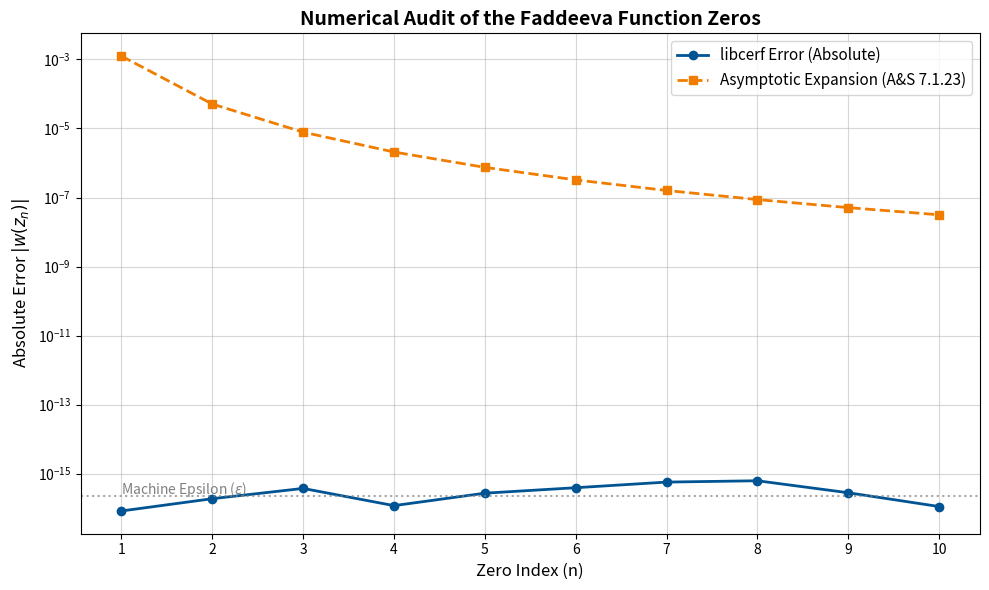

Source code (Python):
import matplotlib.pyplot as plt
import numpy as np

n = np.arange(1, 11)
err_libcerf = [8.33e-17, 1.89e-16, 3.75e-16, 1.19e-16, 2.73e-16, 
               3.93e-16, 5.72e-16, 6.25e-16, 2.81e-16, 1.12e-16]
err_asymp = [1.25e-03, 5.10e-05, 7.82e-06, 2.08e-06, 7.47e-07, 
             3.24e-07, 1.60e-07, 8.72e-08, 5.10e-08, 3.16e-08]

plt.figure(figsize=(10, 6))

plt.semilogy(n, err_libcerf, 'o-', label='libcerf Error (Absolute)', color='#005493', linewidth=2) # Azul Jülich
plt.semilogy(n, err_asymp, 's--', label='Asymptotic Expansion (A&S 7.1.23)', color='#f07d00', linewidth=2) # Naranja

plt.grid(True, which="both", ls="-", alpha=0.5)
plt.xlabel('Zero Index (n)', fontsize=12)
plt.ylabel('Absolute Error $|w(z_n)|$', fontsize=12)
plt.title('Numerical Audit of the Faddeeva Function Zeros', fontsize=14, fontweight='bold')
plt.xticks(n)
plt.legend(fontsize=11)

plt.axhline(y=2.22e-16, color='gray', linestyle=':', alpha=0.7)
plt.text(1, 2.5e-16, 'Machine Epsilon ($\epsilon$)', color='gray', fontsize=10)


plt.tight_layout()

plt.savefig('audit_comparison.png', dpi=300)
